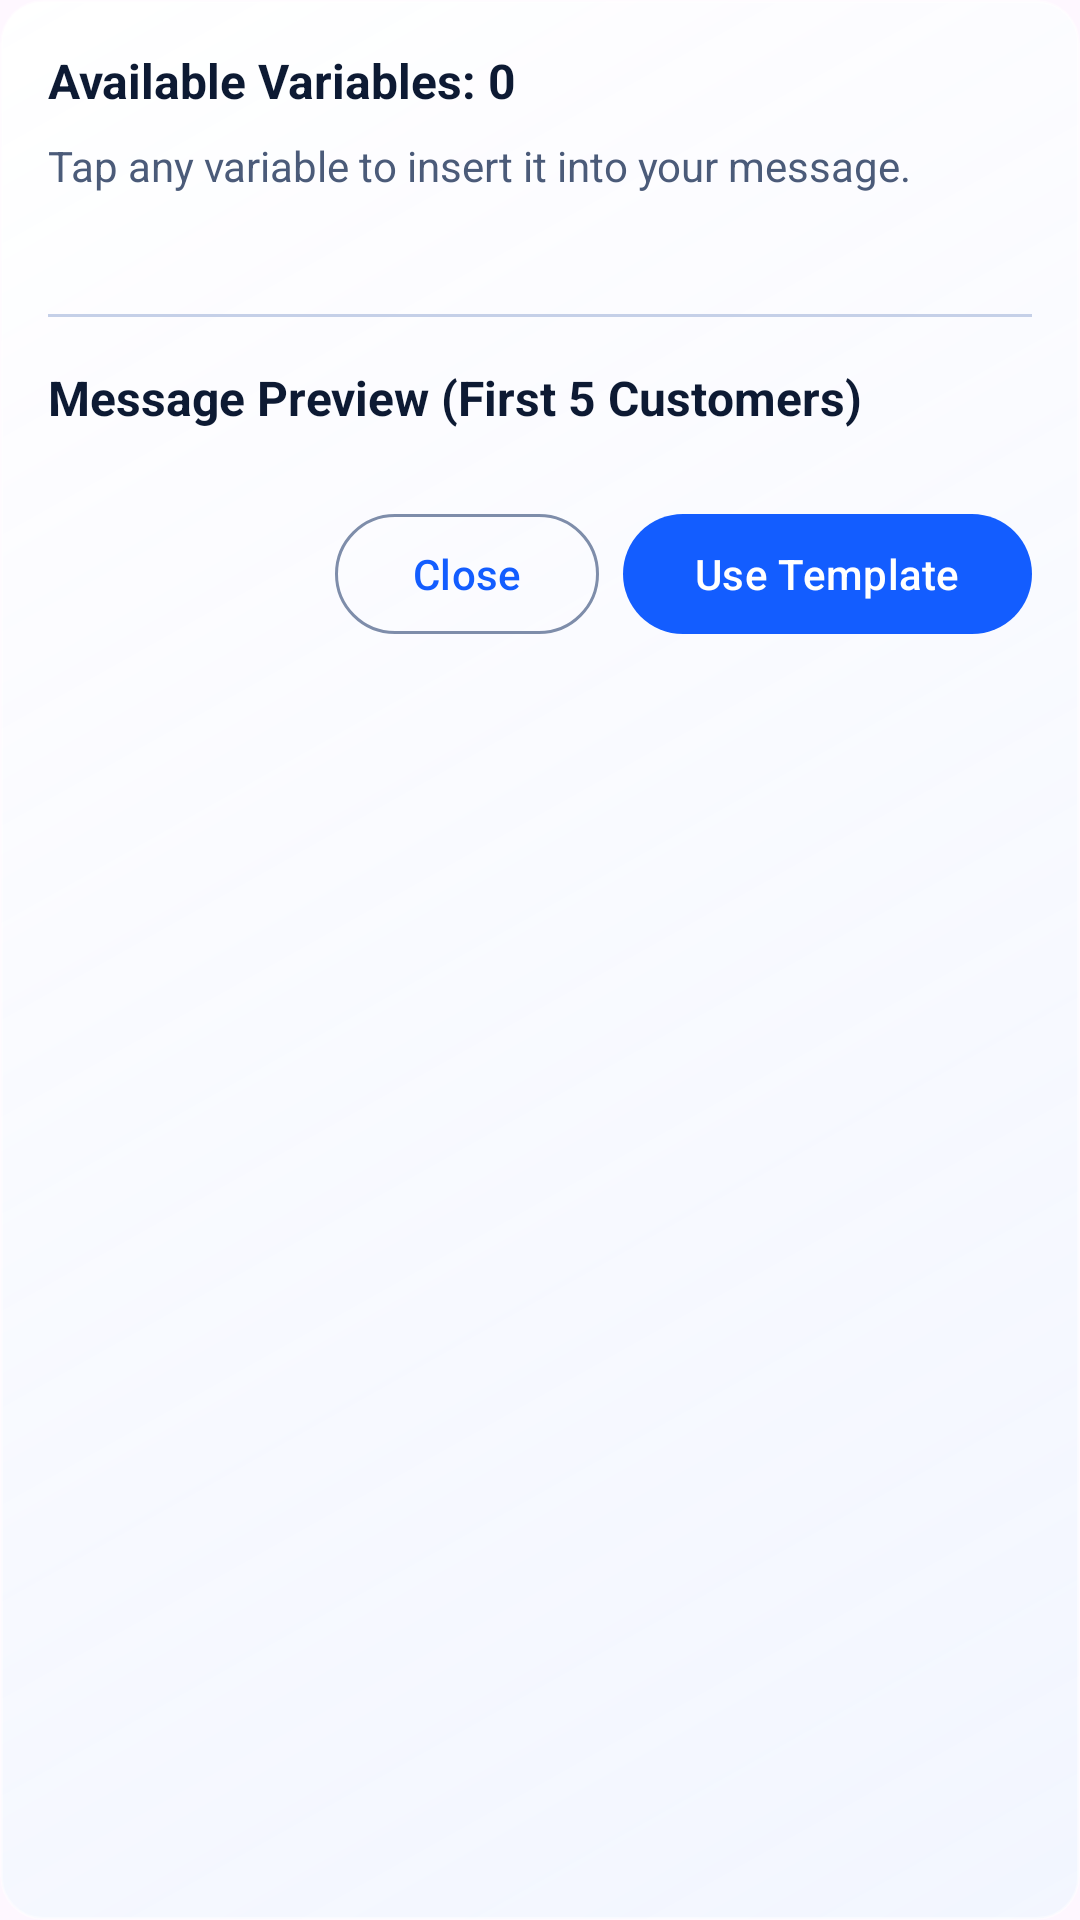

This screen was rendered from an Android layout file. Write that file and the resources it references.
<!-- AndroidManifest.xml: application theme Theme.BulkSMS -->
<!-- res/layout/dialog_template_variables.xml -->
<?xml version="1.0" encoding="utf-8"?>
<LinearLayout xmlns:android="http://schemas.android.com/apk/res/android"
    xmlns:app="http://schemas.android.com/apk/res-auto"
    android:layout_width="match_parent"
    android:layout_height="wrap_content"
    android:orientation="vertical"
    android:background="@drawable/bg_activity_list"
    android:padding="@dimen/spacing_medium">

    <TextView
        android:id="@+id/tvVariableCount"
        android:layout_width="match_parent"
        android:layout_height="wrap_content"
        android:text="@string/bulk_sms_variables_count_default"
        android:textSize="@dimen/text_large"
        android:textStyle="bold"
        android:textColor="@color/color_on_surface"
        android:layout_marginBottom="@dimen/spacing_small" />

    <TextView
        android:layout_width="match_parent"
        android:layout_height="wrap_content"
        android:text="@string/template_variables_instruction"
        android:textSize="@dimen/text_medium"
        android:textColor="@color/color_on_surface_variant"
        android:layout_marginBottom="@dimen/spacing_small" />

    <androidx.recyclerview.widget.RecyclerView
        android:id="@+id/recyclerViewVariables"
        android:layout_width="match_parent"
        android:layout_height="wrap_content"
        android:layout_marginBottom="@dimen/spacing_medium"
        android:maxHeight="200dp" />

    <View
        android:layout_width="match_parent"
        android:layout_height="1dp"
        android:background="@color/color_outline_variant"
        android:layout_marginVertical="@dimen/spacing_medium" />

    <TextView
        android:id="@+id/tvPreviewTitle"
        android:layout_width="match_parent"
        android:layout_height="wrap_content"
        android:text="@string/bulk_sms_preview_title"
        android:textSize="@dimen/text_large"
        android:textStyle="bold"
        android:textColor="@color/color_on_surface"
        android:layout_marginBottom="@dimen/spacing_small" />

    <androidx.recyclerview.widget.RecyclerView
        android:id="@+id/recyclerViewPreview"
        android:layout_width="match_parent"
        android:layout_height="wrap_content"
        android:layout_marginBottom="@dimen/spacing_medium"
        android:maxHeight="300dp" />

    <LinearLayout
        android:layout_width="match_parent"
        android:layout_height="wrap_content"
        android:orientation="horizontal"
        android:gravity="end">

        <com.google.android.material.button.MaterialButton
            android:id="@+id/btnClose"
            style="@style/Widget.Material3.Button.OutlinedButton"
            android:layout_width="wrap_content"
            android:layout_height="wrap_content"
            android:layout_marginEnd="@dimen/spacing_small"
            android:text="@string/subscription_close" />

        <com.google.android.material.button.MaterialButton
            android:id="@+id/btnUseTemplate"
            style="@style/Widget.Material3.Button"
            android:layout_width="wrap_content"
            android:layout_height="wrap_content"
            android:text="@string/template_variables_use_template" />

    </LinearLayout>

</LinearLayout>
<!-- resources referenced by this layout -->
<resources>
  <color name="color_on_surface">@color/md_theme_light_onSurface</color>
  <color name="color_on_surface_variant">@color/md_theme_light_onSurfaceVariant</color>
  <color name="color_outline_variant">@color/md_theme_light_outlineVariant</color>
  <dimen name="spacing_medium">16dp</dimen>
  <dimen name="spacing_small">8dp</dimen>
  <dimen name="text_large">16sp</dimen>
  <dimen name="text_medium">14sp</dimen>
  <!-- drawable bg_activity_list (drawable) -->
  <?xml version="1.0" encoding="utf-8"?>
  <shape xmlns:android="http://schemas.android.com/apk/res/android">
      <gradient
          android:angle="315"
          android:startColor="@color/fx_glass_surface"
          android:endColor="@color/fx_glass_surface_alt" />
      <corners android:radius="14dp" />
      <stroke
          android:width="1dp"
          android:color="@color/fx_glass_stroke" />
  </shape>
  <string name="bulk_sms_preview_title">Message Preview (First 5 Customers)</string>
  <string name="bulk_sms_variables_count_default">Available Variables: 0</string>
  <string name="subscription_close">Close</string>
  <string name="template_variables_instruction">Tap any variable to insert it into your message.</string>
  <string name="template_variables_use_template">Use Template</string>
  <color name="md_theme_light_onSurface">#FF0D1A33</color>
  <color name="md_theme_light_onSurfaceVariant">#FF4B5B79</color>
  <color name="md_theme_light_outlineVariant">#FFC5D0E8</color>
  <color name="fx_glass_surface">#E6FFFFFF</color>
  <color name="fx_glass_surface_alt">#CCEFF5FF</color>
  <color name="fx_glass_stroke">#66FFFFFF</color>
  <color name="color_primary">@color/md_theme_light_primary</color>
  <color name="color_on_primary">@color/md_theme_light_onPrimary</color>
  <color name="color_primary_container">@color/md_theme_light_primaryContainer</color>
  <color name="color_on_primary_container">@color/md_theme_light_onPrimaryContainer</color>
  <color name="color_secondary">@color/md_theme_light_secondary</color>
  <color name="color_on_secondary">@color/md_theme_light_onSecondary</color>
  <color name="color_secondary_container">@color/md_theme_light_secondaryContainer</color>
  <color name="color_on_secondary_container">@color/md_theme_light_onSecondaryContainer</color>
  <color name="color_tertiary">@color/md_theme_light_tertiary</color>
  <color name="color_on_tertiary">@color/md_theme_light_onTertiary</color>
  <color name="color_tertiary_container">@color/md_theme_light_tertiaryContainer</color>
  <color name="color_on_tertiary_container">@color/md_theme_light_onTertiaryContainer</color>
  <color name="color_surface">@color/md_theme_light_surface</color>
  <color name="color_surface_variant">@color/md_theme_light_surfaceVariant</color>
  <color name="color_outline">@color/md_theme_light_outline</color>
  <color name="md_theme_light_primary">#FF135DFF</color>
  <color name="md_theme_light_onPrimary">#FFFFFFFF</color>
  <color name="md_theme_light_primaryContainer">#FFDCE6FF</color>
  <color name="md_theme_light_onPrimaryContainer">#FF001A4A</color>
  <color name="md_theme_light_secondary">#FF008F9A</color>
  <color name="md_theme_light_onSecondary">#FFFFFFFF</color>
  <color name="md_theme_light_secondaryContainer">#FFCCF4F7</color>
  <color name="md_theme_light_onSecondaryContainer">#FF001F24</color>
  <color name="md_theme_light_tertiary">#FF006A86</color>
  <color name="md_theme_light_onTertiary">#FFFFFFFF</color>
  <color name="md_theme_light_tertiaryContainer">#FFCAE8FF</color>
  <color name="md_theme_light_onTertiaryContainer">#FF001E2A</color>
  <color name="md_theme_light_surface">#FFF4F8FF</color>
  <color name="md_theme_light_surfaceVariant">#FFE8EEFF</color>
  <color name="md_theme_light_outline">#FF7E8DAA</color>
</resources>
